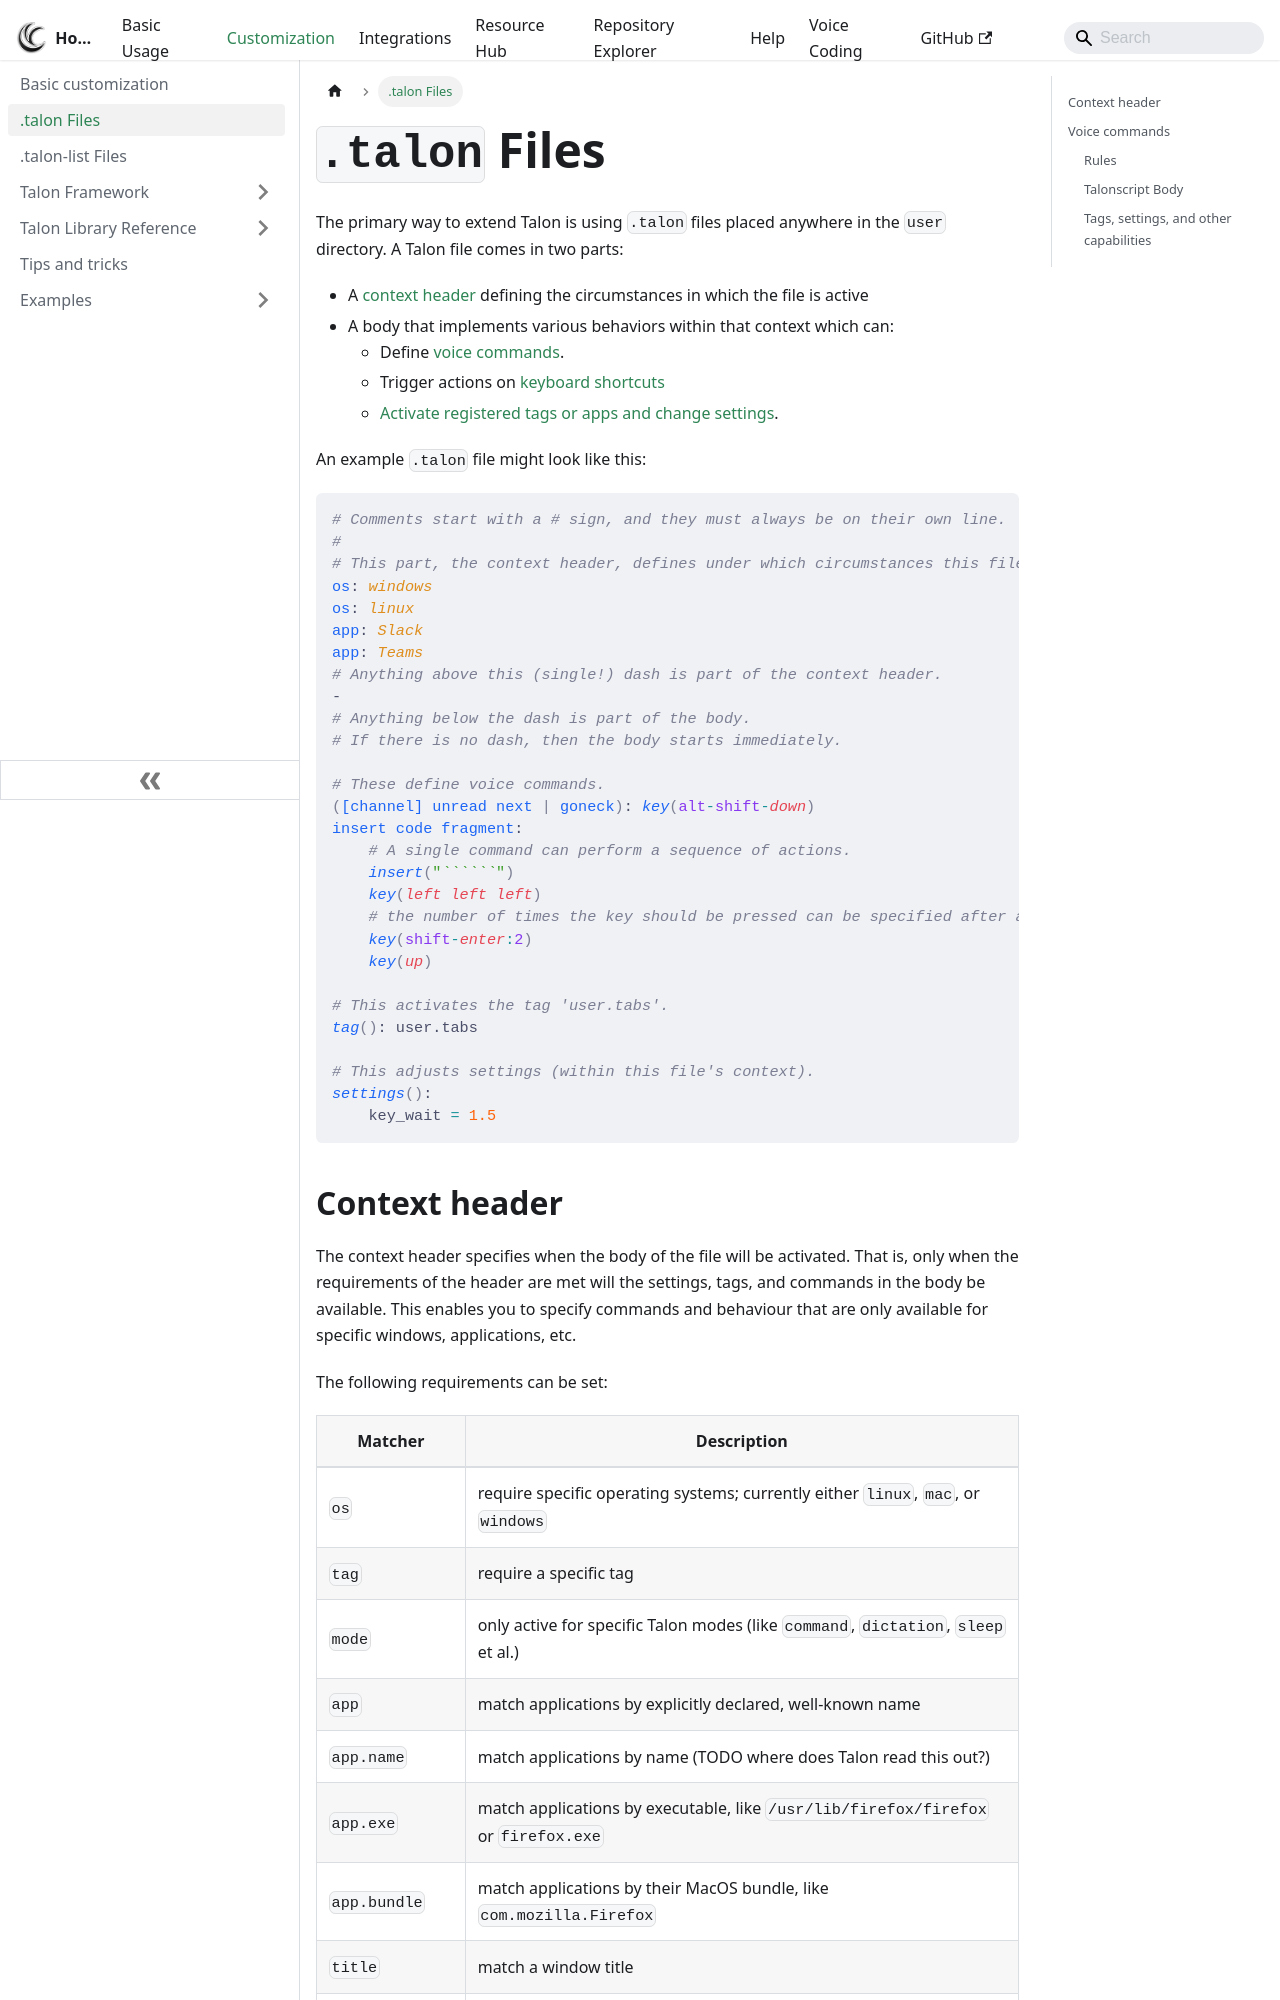

repository: TalonCommunity/Wiki · page: Customization/talon-files/index.html · generator: docusaurus

---
sidebar_position: 2
---

# `.talon` Files

The primary way to extend Talon is using `.talon` files placed anywhere in the `user` directory. A Talon file comes in two parts:

- A [context header](#context-header) defining the circumstances in which the file is active
- A body that implements various behaviors within that context which can:
  - Define [voice commands](#voice-commands).
  - Trigger actions on [keyboard shortcuts](#keyboard-shortcuts)
  - [Activate registered tags or apps and change settings](#tags-settings-and-other-capabilities).

An example `.talon` file might look like this:

```````talon
# Comments start with a # sign, and they must always be on their own line.
#
# This part, the context header, defines under which circumstances this file applies.
os: windows
os: linux
app: Slack
app: Teams
# Anything above this (single!) dash is part of the context header.
-
# Anything below the dash is part of the body.
# If there is no dash, then the body starts immediately.

# These define voice commands.
([channel] unread next | goneck): key(alt-shift-down)
insert code fragment:
    # A single command can perform a sequence of actions.
    insert("``````")
    key(left left left)
    # the number of times the key should be pressed can be specified after a colon
    key(shift-enter:2)
    key(up)

# This activates the tag 'user.tabs'.
tag(): user.tabs

# This adjusts settings (within this file's context).
settings():
    key_wait = 1.5
```````
